Run: headless pygame with SDL's dummy video driver; simulated clock (each Clock.tick advances the game by its frame time, no real sleeping); random seed 0; keys injected as events and as key.get_pressed() state; no mouse input.
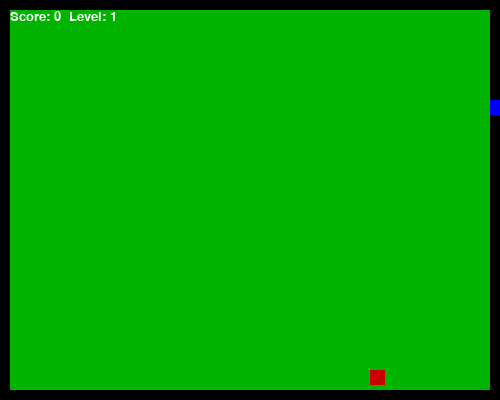
Frame 1 of 1 · flips 1–60 · no input (game ended)

The pygame program that drew these frames:

import pygame
import random

pygame.init()

WIDTH, HEIGHT = 500, 400
CELL_SIZE = 15
screen = pygame.display.set_mode((WIDTH, HEIGHT))
pygame.display.set_caption("Dias's game1")

BLACK = (0, 0, 0)
BLUE = (0, 0, 250)
RED = (200, 0, 0)
GREEN = (0, 180, 0)
WHITE=(250,250,250)

WALL = 10

clock = pygame.time.Clock()

font = pygame.font.SysFont("Arial", 20)

direction = (CELL_SIZE, 0)

score = 0
level = 1
speed = 7

snake=[(100,100)]
def generate_food():
    while True:
        x = random.randrange( WALL ,WIDTH - WALL, CELL_SIZE)
        y = random.randrange( WALL,HEIGHT - WALL, CELL_SIZE)
        if (x, y) not in snake:
            return (x, y)


food = generate_food()

running = True

while running:
    screen.fill(GREEN)

    pygame.draw.rect(screen, BLACK, (0, 0, WIDTH, WALL))
    pygame.draw.rect(screen, BLACK, (0, HEIGHT - WALL, WIDTH, WALL))
    pygame.draw.rect(screen, BLACK, (0, 0, WALL, HEIGHT))
    pygame.draw.rect(screen, BLACK, (WIDTH - WALL, 0, WALL, HEIGHT))

    for event in pygame.event.get():
        if event.type == pygame.QUIT:
            running = False

        if event.type == pygame.KEYDOWN:
            if event.key == pygame.K_UP:
                direction = (0, -CELL_SIZE)
            elif event.key == pygame.K_DOWN:
                direction = (0, CELL_SIZE)
            elif event.key == pygame.K_LEFT:
                direction = (-CELL_SIZE, 0)
            elif event.key == pygame.K_RIGHT:
                direction = (CELL_SIZE, 0)

    head_x = snake[0][0] + direction[0]
    head_y = snake[0][1] + direction[1]
    new_head = (head_x, head_y)

    if (
        head_x < WALL or
        head_x >= WIDTH - WALL or
        head_y < WALL or
        head_y >= HEIGHT - WALL
    ):
        print("ВЫ ПРОИГРАЛИ.")
        running = False

    if new_head in snake:
        print("ЗМЕЙКА ХОДИЛА НЕ ТУДА!.")
        running = False

    snake.insert(0, new_head)

    if new_head == food:
        score += 1

        if score % 3 == 0:
            level += 1
            speed += 2

        food = generate_food()
    else:
        snake.pop()

    for segment in snake:
        pygame.draw.rect(screen, BLUE, (*segment, CELL_SIZE, CELL_SIZE))

    pygame.draw.rect(screen, RED, (*food, CELL_SIZE, CELL_SIZE))

    text = font.render(f"Score: {score}  Level: {level}", True, WHITE)
    screen.blit(text, (10, 10))

    pygame.display.flip()
    clock.tick(speed)

pygame.quit()
